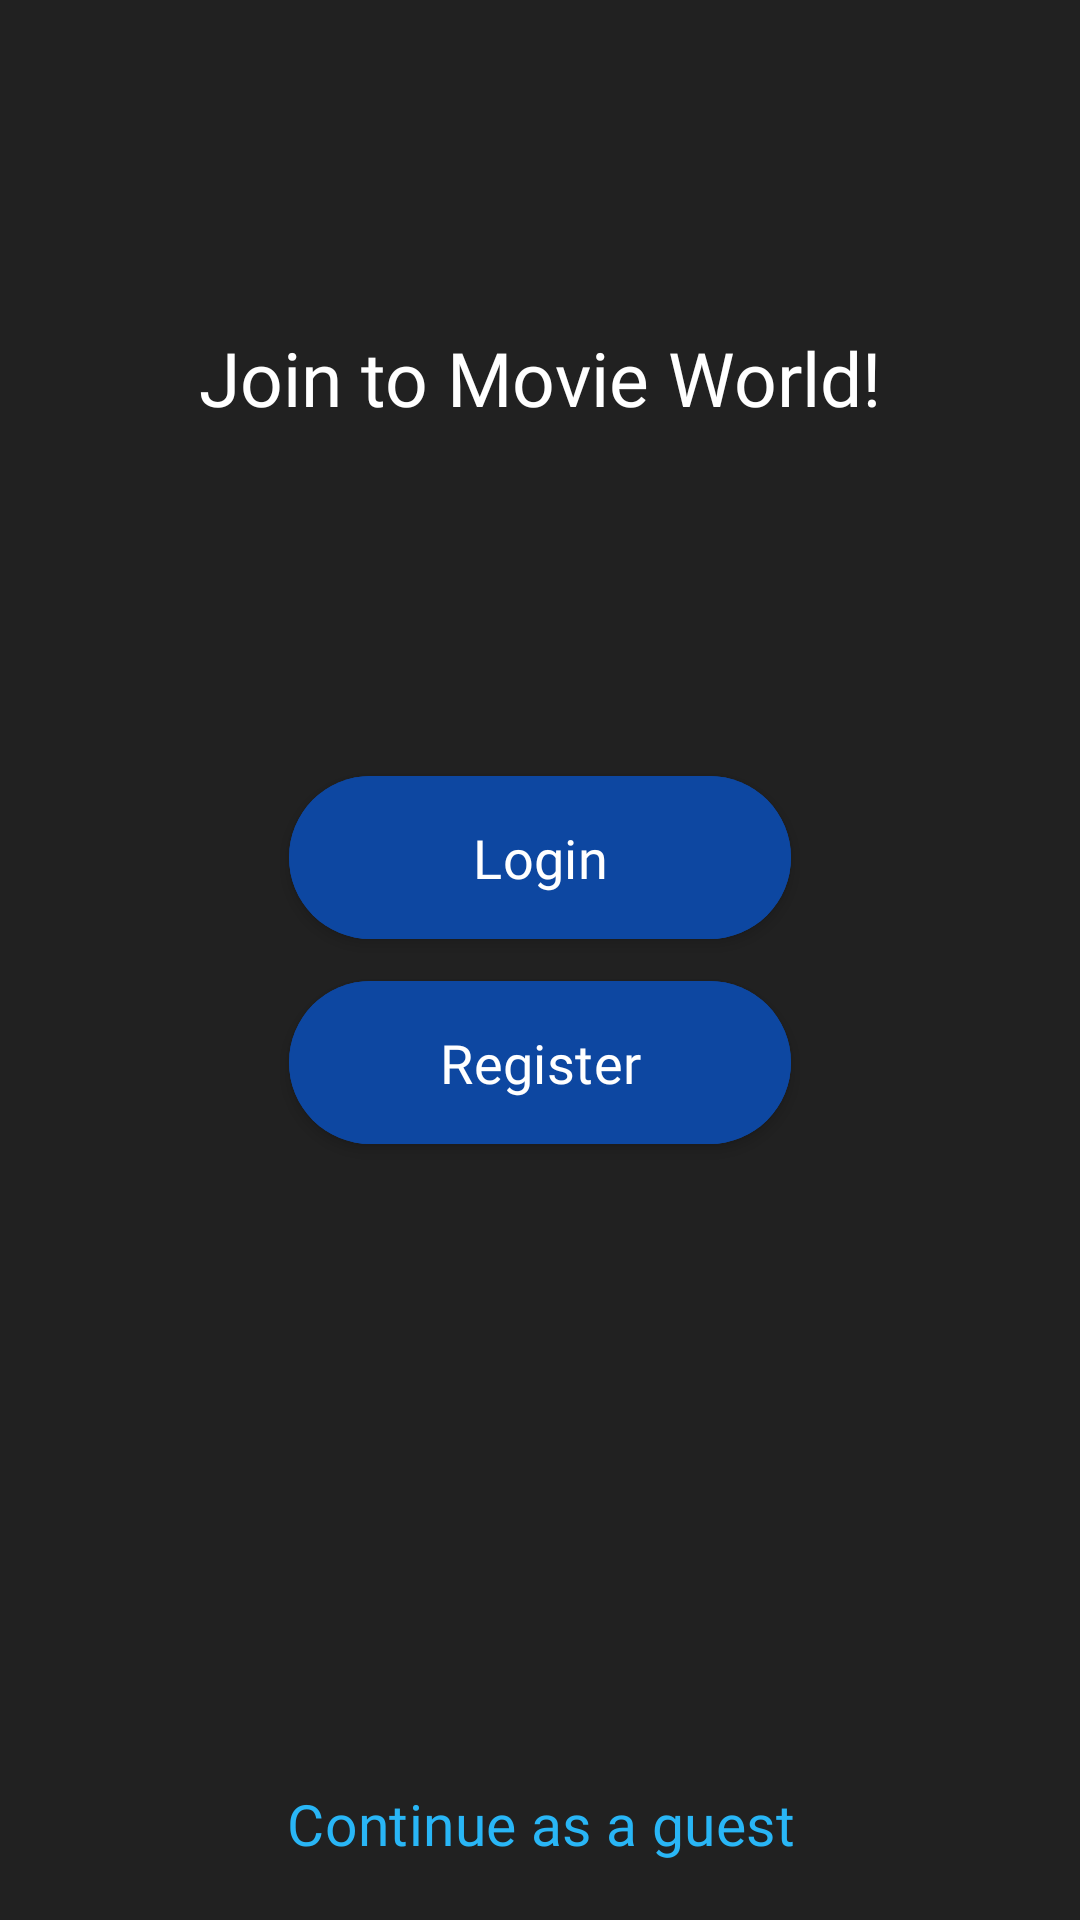

This screen was rendered from an Android layout file. Write that file and the resources it references.
<!-- AndroidManifest.xml: application theme Theme.WatchMe -->
<!-- res/layout/fragment_log_reg.xml -->
<?xml version="1.0" encoding="utf-8"?>
<androidx.constraintlayout.widget.ConstraintLayout xmlns:android="http://schemas.android.com/apk/res/android"
    xmlns:app="http://schemas.android.com/apk/res-auto"
    xmlns:tools="http://schemas.android.com/tools"
    android:layout_width="match_parent"
    android:layout_height="match_parent"
    android:background="@color/themeColor"
    tools:context=".ui.fragment.profile.logreg.LogRegFragment">

    <LinearLayout
        android:id="@+id/linearLayout4"
        android:layout_width="wrap_content"
        android:layout_height="wrap_content"
        android:orientation="vertical"
        app:layout_constraintBottom_toBottomOf="parent"
        app:layout_constraintEnd_toEndOf="parent"
        app:layout_constraintStart_toStartOf="parent"
        app:layout_constraintTop_toTopOf="parent"
        app:layout_constraintWidth_max="300dp"
        app:layout_constraintWidth_min="150dp">

        <com.google.android.material.button.MaterialButton
            android:layout_width="match_parent"
            android:transitionName="loginButton"
            android:layout_height="wrap_content"
            android:shadowColor="@color/white"
            android:stateListAnimator="@null"
            android:layout_gravity="center"
            android:gravity="center"
            android:layout_margin="3dp"
            android:id="@+id/buttonLogin"
            android:backgroundTint="@color/buttonColor"
            android:elevation="3dp"
            android:fontFamily="@font/avenir_bold"
            android:paddingLeft="50dp"
            android:paddingTop="15dp"
            android:paddingRight="50dp"
            android:paddingBottom="15dp"
            android:text="@string/login"
            android:textColor="@color/white"
            android:textSize="18sp"
            app:rippleColor="@color/themeColor">

        </com.google.android.material.button.MaterialButton>

        <com.google.android.material.button.MaterialButton
            android:layout_width="match_parent"
            android:layout_height="wrap_content"
            android:layout_gravity="center"
            android:gravity="center"
            android:id="@+id/buttonRegister"
            android:transitionName="registerButton"
            android:stateListAnimator="@null"
            android:layout_margin="3dp"
            android:backgroundTint="@color/buttonColor"
            android:elevation="3dp"
            android:fontFamily="@font/avenir_bold"
            android:paddingLeft="50dp"
            android:paddingTop="15dp"
            android:paddingRight="50dp"
            android:paddingBottom="15dp"
            android:text="@string/register"
            android:textColor="@color/white"
            android:textSize="18sp"

            app:rippleColor="@color/themeColor">

        </com.google.android.material.button.MaterialButton>
    </LinearLayout>

    <TextView
        android:id="@+id/textView3"
        android:layout_width="wrap_content"
        android:layout_height="wrap_content"
        android:text="@string/welcomeText"
        android:textColor="@color/white"
        android:fontFamily="@font/avenir_bold"
        android:textSize="25sp"
        app:layout_constraintBottom_toTopOf="@+id/linearLayout4"
        app:layout_constraintEnd_toEndOf="parent"
        app:layout_constraintStart_toStartOf="parent"
        app:layout_constraintTop_toTopOf="parent" />

    <androidx.constraintlayout.widget.Guideline
        android:id="@+id/guideline"
        android:layout_width="wrap_content"
        android:layout_height="wrap_content"
        android:orientation="horizontal"
        app:layout_constraintGuide_percent="0.9">

    </androidx.constraintlayout.widget.Guideline>

    <com.google.android.material.button.MaterialButton
        style="@style/Widget.Material3.Button.TextButton"
        android:id="@+id/buttonGuest"
        android:layout_width="wrap_content"
        android:layout_height="wrap_content"
        android:textColor="@color/textButtonColor"
        app:rippleColor="@color/buttonColor"
        android:fontFamily="@font/avenir_regular"
        android:textSize="19sp"
        android:text="@string/contAsAGuest"
        app:layout_constraintBottom_toBottomOf="parent"
        app:layout_constraintEnd_toEndOf="parent"
        app:layout_constraintStart_toStartOf="parent"
        app:layout_constraintTop_toTopOf="@+id/guideline">


    </com.google.android.material.button.MaterialButton>

</androidx.constraintlayout.widget.ConstraintLayout>
<!-- resources referenced by this layout -->
<resources>
  <color name="buttonColor">#0D47A1</color>
  <color name="textButtonColor">#29B6F6</color>
  <color name="themeColor">#212121</color>
  <color name="white">#FFFFFFFF</color>
  <string name="contAsAGuest">Continue as a guest</string>
  <string name="login">Login</string>
  <string name="register">Register</string>
  <string name="welcomeText">Join to Movie World!</string>
  <style name="Theme.WatchMe" parent="Base.Theme.WatchMe" />
  <style name="Base.Theme.WatchMe" parent="Theme.Material3.DayNight.NoActionBar">
          
          
      </style>
</resources>
